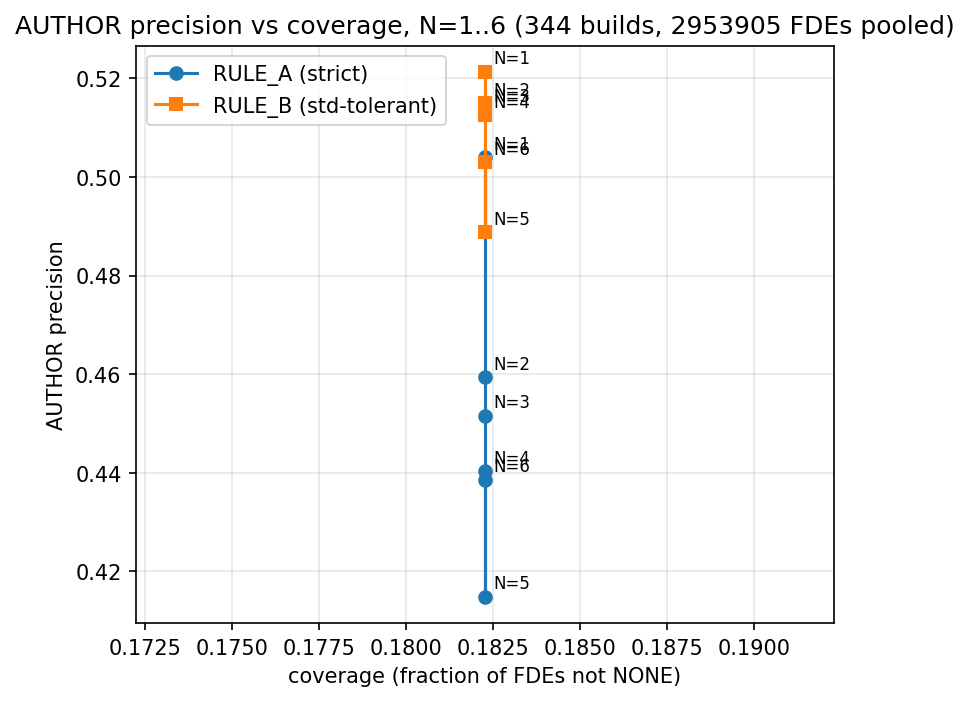

The table this chart was drawn from, first rows:
rule	n	coverage	precision_author
A	1	0.1823	0.504
A	2	0.1823	0.4594
A	3	0.1823	0.4515
A	4	0.1823	0.4403
A	5	0.1823	0.4148
A	6	0.1823	0.4385
B	1	0.1823	0.5213
B	2	0.1823	0.515
B	3	0.1823	0.5138
B	4	0.1823	0.5125
B	5	0.1823	0.4889
B	6	0.1823	0.503
